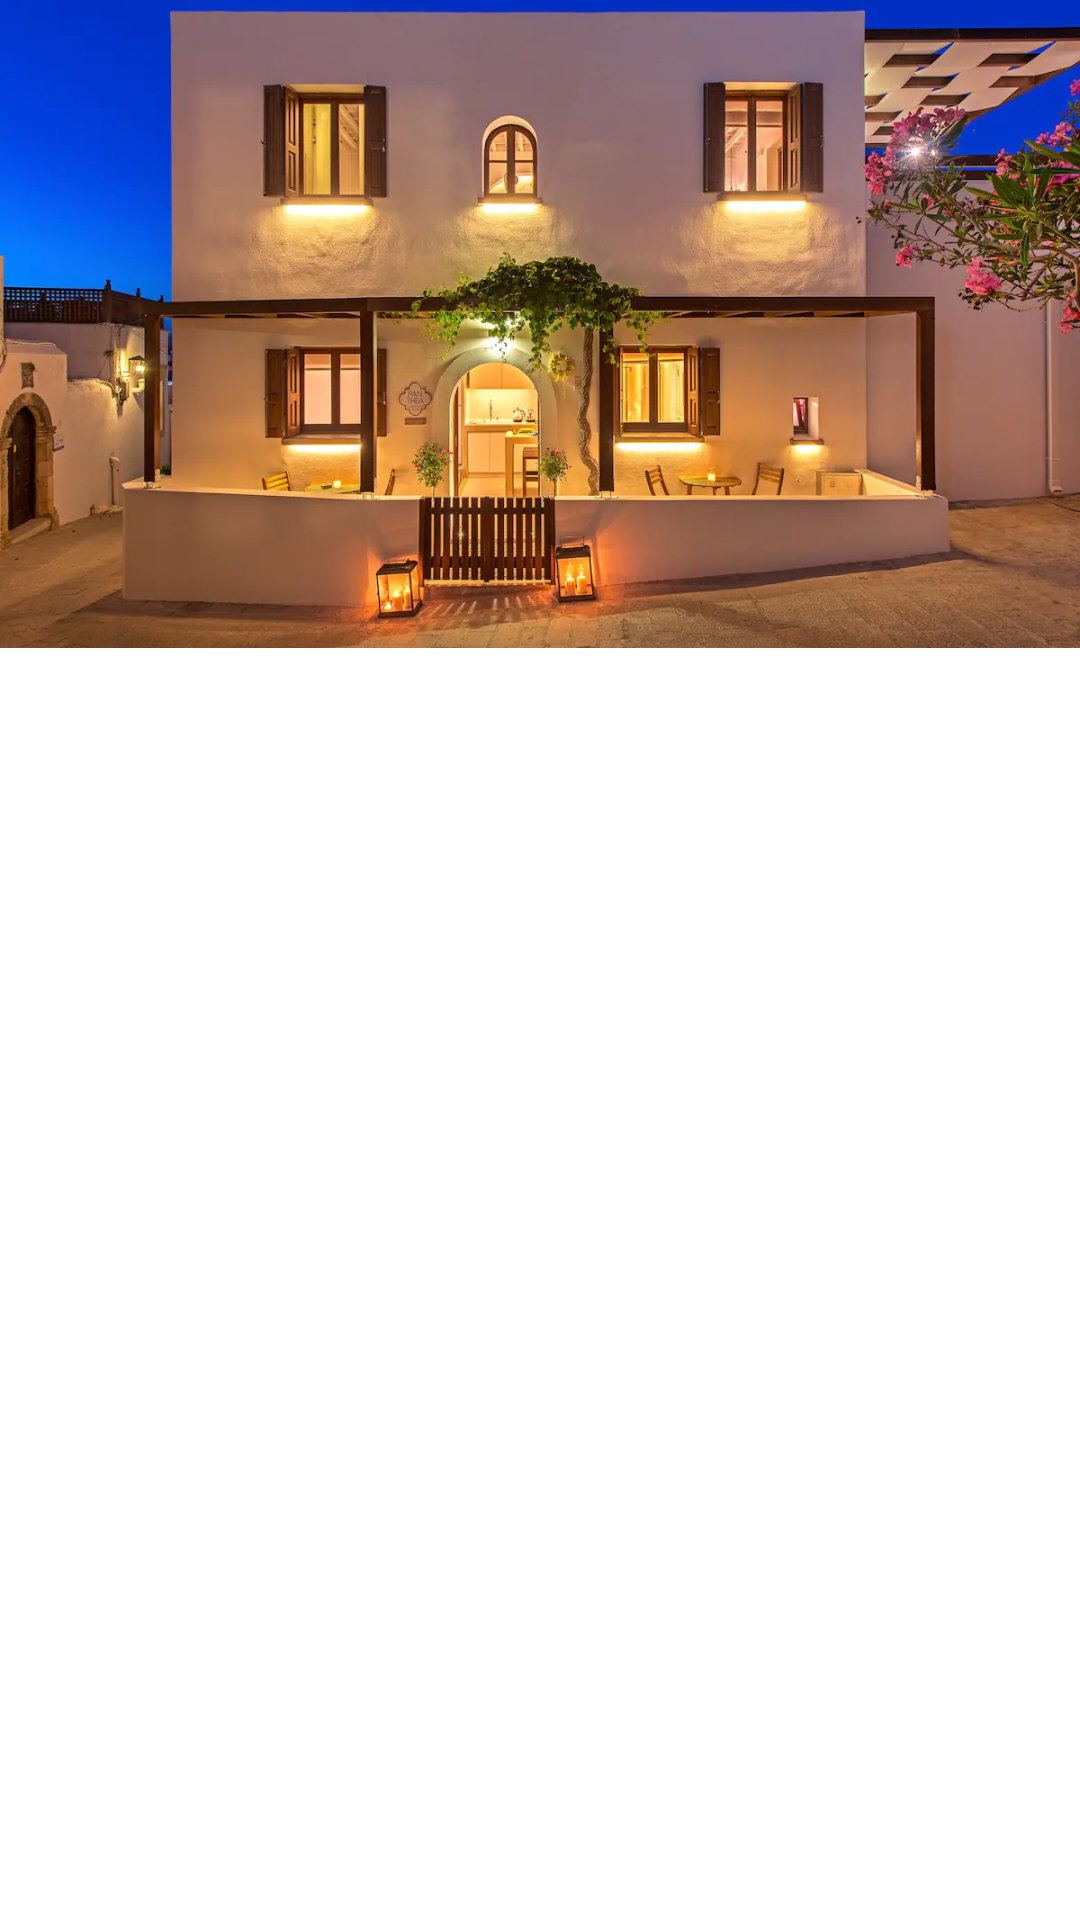

Layout XML and referenced resources for this Android screen:
<!-- AndroidManifest.xml: application theme Theme.Furama -->
<!-- res/layout/viewholder_banner.xml -->
<?xml version="1.0" encoding="utf-8"?>
<LinearLayout
    xmlns:android="http://schemas.android.com/apk/res/android"
    android:layout_width="match_parent"
    android:layout_height="wrap_content"
    android:layout_margin="8dp">

    <ImageView
        android:layout_width="match_parent"
        android:layout_height="216dp"
        android:scaleType="centerCrop"
        android:src="@drawable/night_dinner"/>

</LinearLayout>
<!-- resources referenced by this layout -->
<resources>
  <!-- drawable night_dinner: webp bitmap (drawable, 93644 bytes) -->
  <style name="Theme.Furama" parent="Theme.MaterialComponents.DayNight.DarkActionBar">
          
          <item name="colorPrimary">@color/primaryColor</item>
          <item name="colorPrimaryVariant">@color/white</item>
          <item name="colorOnPrimary">@color/white</item>
          <item name="colorOnBackground">@color/common_text_color</item>
          <item name="colorOnSurface">@color/common_text_color</item>
          
          <item name="colorSecondary">@color/secondaryColor</item>
          <item name="colorSecondaryVariant">@color/teal_700</item>
          <item name="colorOnSecondary">@color/black</item>
          
          <item name="android:statusBarColor" tools:targetApi="l">@color/white</item>
          <item name="fontFamily">@font/san_semi_condensed_family</item>
          <item name="android:fontFamily">@font/san_semi_condensed_family</item>
          <item name="windowNoTitle">true</item>
          <item name="windowActionBar">true</item>
      </style>
  <color name="primaryColor">#F77C6E</color>
  <color name="white">#FFFFFFFF</color>
  <color name="common_text_color">#222222</color>
  <color name="secondaryColor">#14465F</color>
  <color name="teal_700">#FF018786</color>
  <color name="black">#FF000000</color>
</resources>
